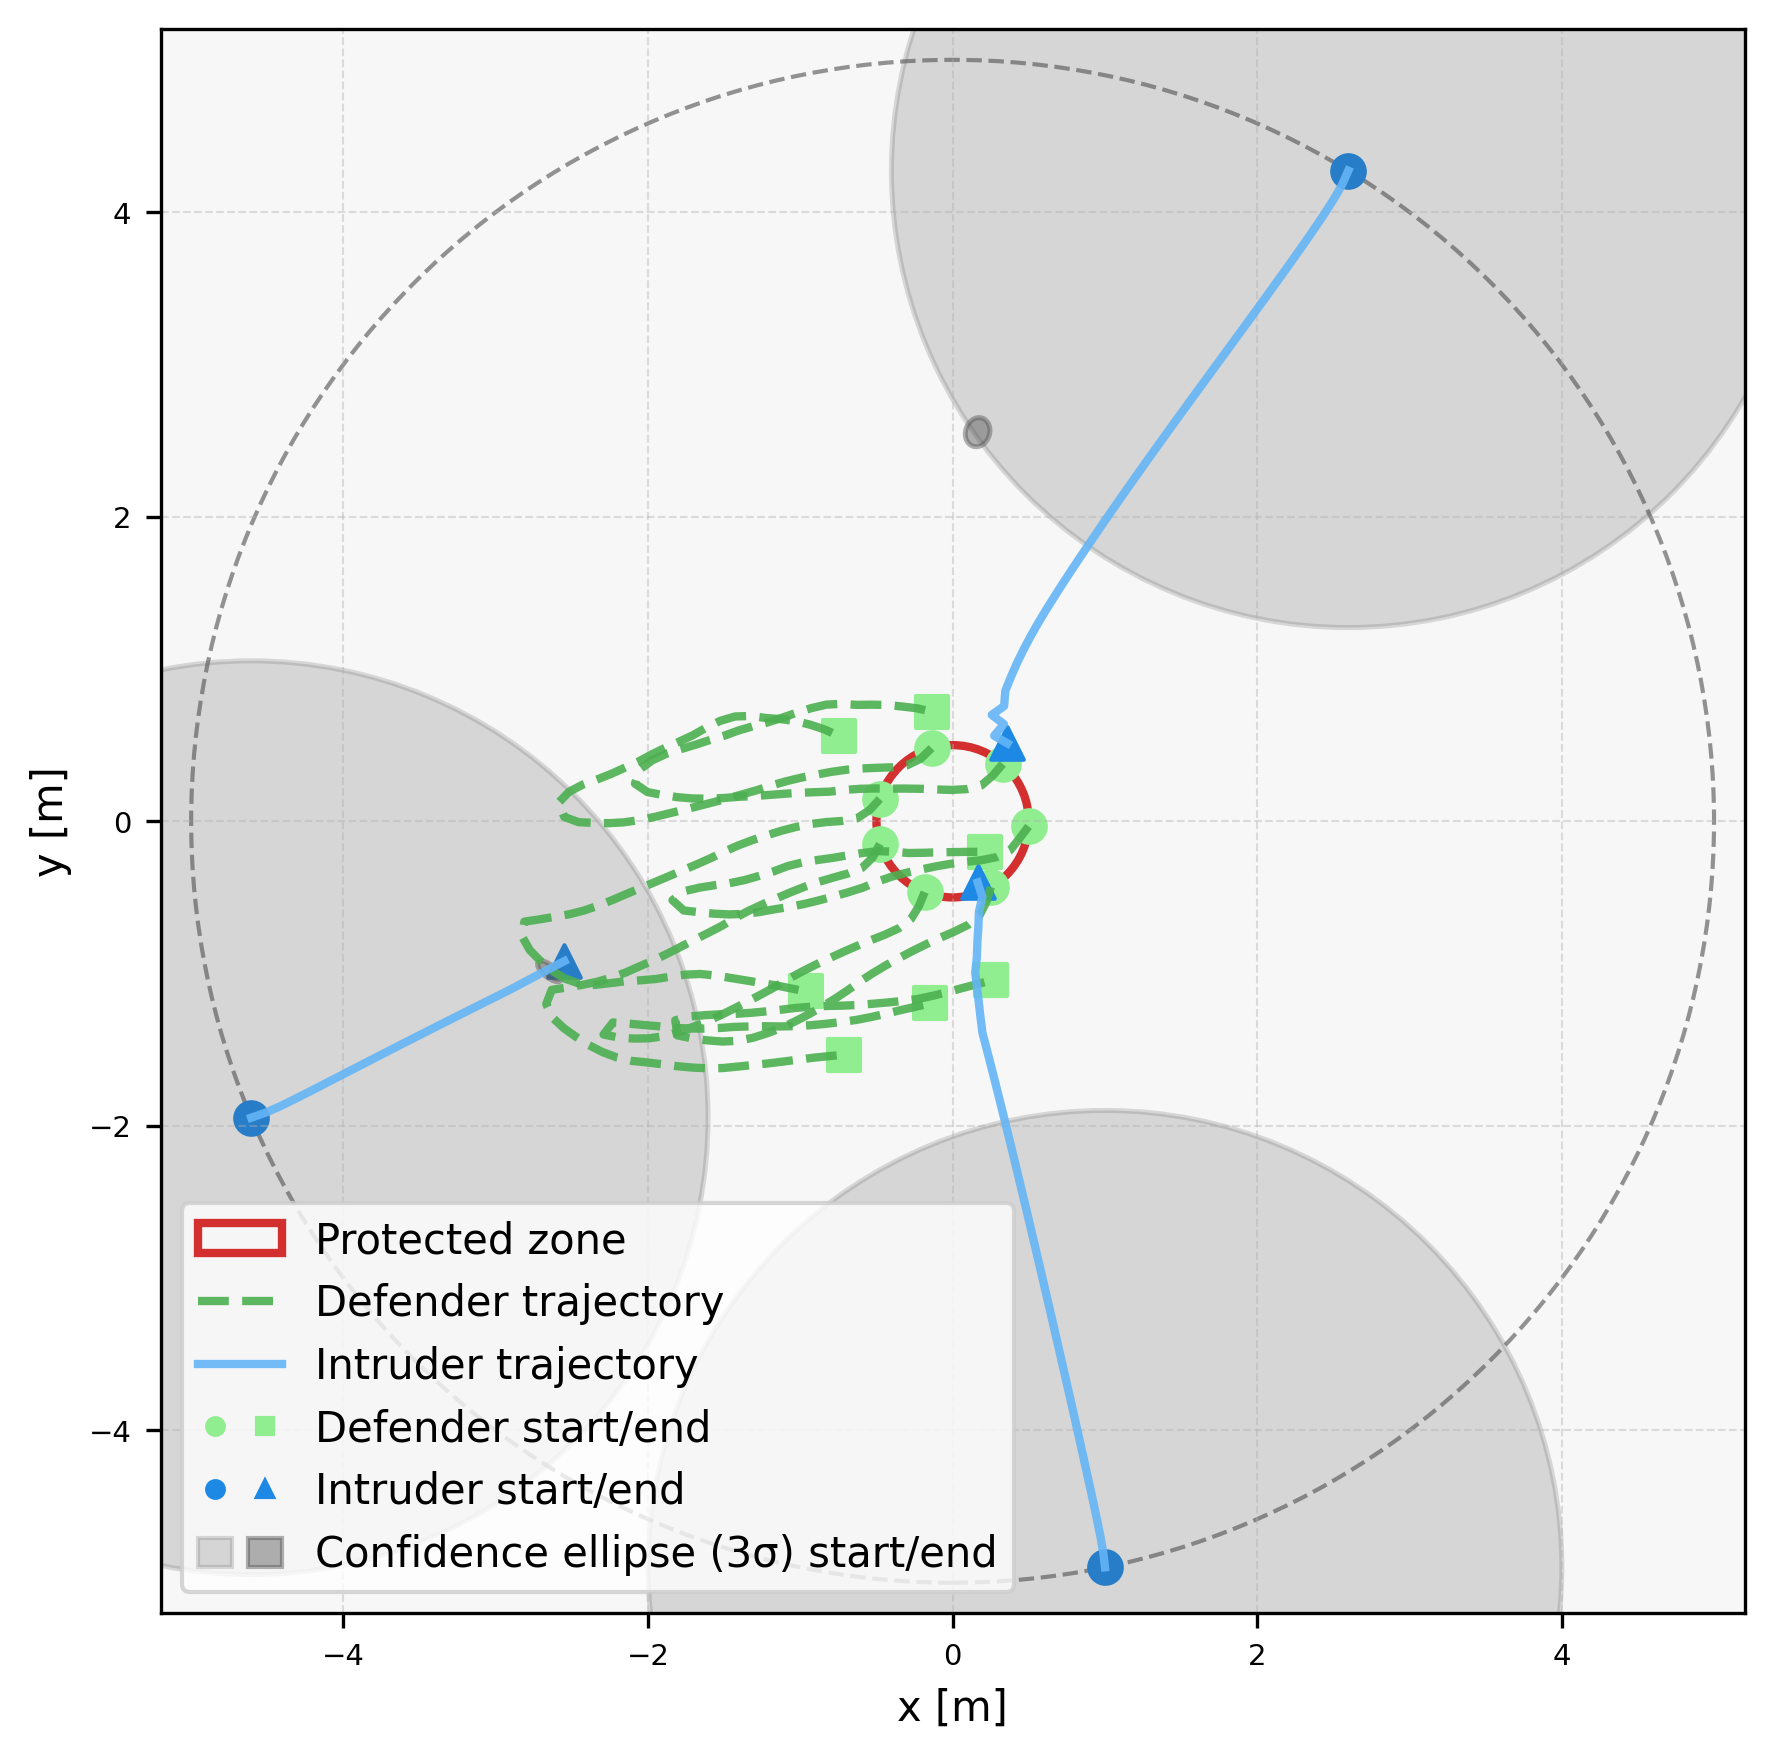

The table this chart was drawn from, first rows:
episode, step, category, entity_type, entity_index, x, y, ellipse_width, ellipse_height, ellipse_angle_deg
2, 0, agent, defender, 0, 0.4989, -0.03351, , , 
2, 0, agent, defender, 1, 0.3291, 0.3764, , , 
2, 0, agent, defender, 2, -0.1382, 0.4805, , , 
2, 0, agent, defender, 3, -0.4781, 0.1465, , , 
2, 0, agent, defender, 4, -0.4772, -0.1493, , , 
2, 0, agent, defender, 5, -0.1833, -0.4652, , , 
2, 0, agent, defender, 6, 0.2515, -0.4322, , , 
2, 0, agent, intruder, 0, 1.001, -4.899, , , 
2, 0, agent, intruder, 1, -4.606, -1.946, , , 
2, 0, agent, intruder, 2, 2.598, 4.272, , , 
2, 0, ellipse, intruder, 0, 1.001, -4.899, 6.0, 6.0, 90.0
2, 0, ellipse, intruder, 1, -4.606, -1.946, 6.0, 6.0, 90.0
2, 0, ellipse, intruder, 2, 2.598, 4.272, 6.0, 6.0, 90.0
2, 1, agent, defender, 0, 0.4386, -0.1133, , , 
2, 1, agent, defender, 1, 0.2641, 0.3004, , , 
2, 1, agent, defender, 2, -0.2099, 0.4108, , , 
2, 1, agent, defender, 3, -0.5459, 0.07298, , , 
2, 1, agent, defender, 4, -0.5242, -0.2375, , , 
2, 1, agent, defender, 5, -0.2215, -0.5576, , , 
2, 1, agent, defender, 6, 0.2224, -0.5278, , , 
2, 1, agent, intruder, 0, 0.9889, -4.8, , , 
2, 1, agent, intruder, 1, -4.511, -1.914, , , 
2, 1, agent, intruder, 2, 2.558, 4.18, , , 
2, 1, ellipse, intruder, 0, 0.7768, -5.163, 5.667, 3.224, 101.6
2, 1, ellipse, intruder, 1, -4.759, -1.056, 5.395, 3.145, -160
2, 1, ellipse, intruder, 2, 2.489, 4.537, 6.022, 3.374, 58.6
2, 2, agent, defender, 0, 0.3763, -0.1916, , , 
2, 2, agent, defender, 1, 0.1884, 0.2352, , , 
2, 2, agent, defender, 2, -0.2999, 0.3673, , , 
2, 2, agent, defender, 3, -0.6296, 0.01824, , , 
2, 2, agent, defender, 4, -0.5961, -0.307, , , 
2, 2, agent, defender, 5, -0.2738, -0.6429, , , 
2, 2, agent, defender, 6, 0.1771, -0.617, , , 
2, 2, agent, intruder, 0, 0.9716, -4.701, , , 
2, 2, agent, intruder, 1, -4.42, -1.873, , , 
2, 2, agent, intruder, 2, 2.508, 4.094, , , 
2, 2, ellipse, intruder, 0, 0.8669, -5.209, 5.739, 2.409, 101.3
2, 2, ellipse, intruder, 1, -4.26, -1.786, 6.433, 2.201, -160.1
2, 2, ellipse, intruder, 2, 2.486, 4.575, 6.044, 2.725, 59.85
2, 3, agent, defender, 0, 0.2867, -0.236, , , 
2, 3, agent, defender, 1, 0.09135, 0.2109, , , 
2, 3, agent, defender, 2, -0.3991, 0.3543, , , 
2, 3, agent, defender, 3, -0.7282, 0.002, , , 
2, 3, agent, defender, 4, -0.6891, -0.3437, , , 
2, 3, agent, defender, 5, -0.3539, -0.7027, , , 
2, 3, agent, defender, 6, 0.1002, -0.6809, , , 
2, 3, agent, intruder, 0, 0.9518, -4.603, , , 
2, 3, agent, intruder, 1, -4.33, -1.829, , , 
2, 3, agent, intruder, 2, 2.455, 4.009, , , 
2, 3, ellipse, intruder, 0, 0.8919, -5.087, 5.941, 1.975, 101.4
2, 3, ellipse, intruder, 1, -4.529, -1.997, 5.765, 1.95, -157.6
2, 3, ellipse, intruder, 2, 2.54, 4.548, 6.117, 2.35, 59.69
2, 4, agent, defender, 0, 0.1887, -0.2555, , , 
2, 4, agent, defender, 1, -0.008532, 0.206, , , 
2, 4, agent, defender, 2, -0.499, 0.351, , , 
2, 4, agent, defender, 3, -0.828, -0.005109, , , 
2, 4, agent, defender, 4, -0.7856, -0.3703, , , 
2, 4, agent, defender, 5, -0.4447, -0.7446, , , 
2, 4, agent, defender, 6, 0.01039, -0.7249, , , 
2, 4, agent, intruder, 0, 0.9311, -4.505, , , 
... 551 more rows
